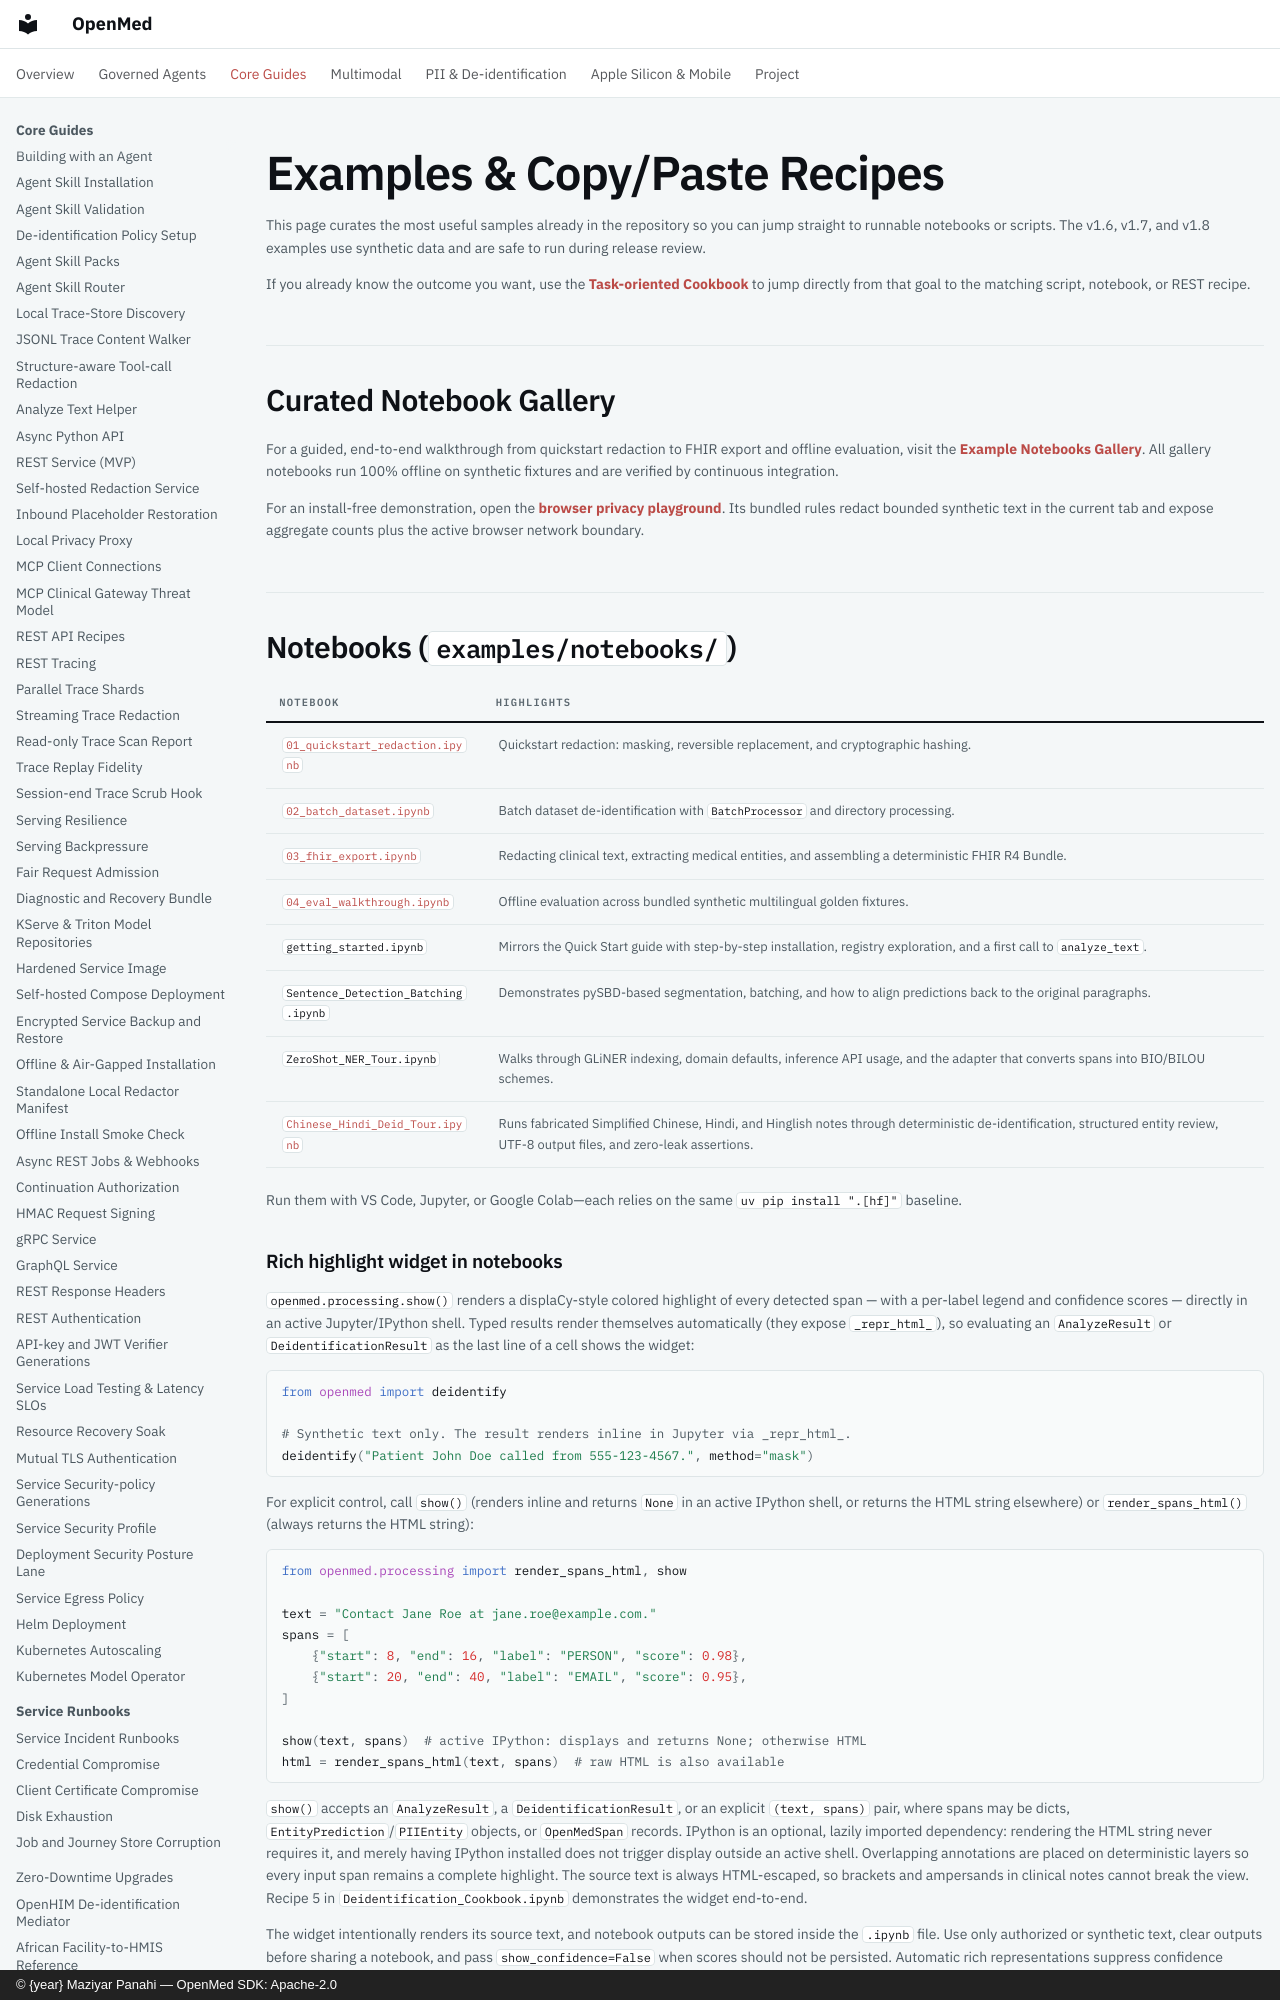

repository: maziyarpanahi/openmed · page: examples/index.html · generator: mkdocs · copyright: © {year} Maziyar Panahi — OpenMed SDK: Apache-2.0

# Examples & Copy/Paste Recipes

This page curates the most useful samples already in the repository so you can
jump straight to runnable notebooks or scripts. The v1.6, v1.7, and v1.8
examples use synthetic data and are safe to run during release review.

If you already know the outcome you want, use the
**[Task-oriented Cookbook](./cookbook.md)** to jump directly from that goal to
the matching script, notebook, or REST recipe.

## Curated Notebook Gallery

For a guided, end-to-end walkthrough from quickstart redaction to FHIR export and offline evaluation, visit the **[Example Notebooks Gallery](./examples/notebook-gallery.md)**. All gallery notebooks run 100% offline on synthetic fixtures and are verified by continuous integration.

For an install-free demonstration, open the
**[browser privacy playground](/docs/demo/privacy-playground/)**. Its bundled rules
redact bounded synthetic text in the current tab and expose aggregate counts
plus the active browser network boundary.

## Notebooks (`examples/notebooks/`)

| Notebook | Highlights |
| --- | --- |
| [`01_quickstart_redaction.ipynb`](https://github.com/maziyarpanahi/openmed/blob/master/examples/notebooks/01_quickstart_redaction.ipynb) | Quickstart redaction: masking, reversible replacement, and cryptographic hashing. |
| [`02_batch_dataset.ipynb`](https://github.com/maziyarpanahi/openmed/blob/master/examples/notebooks/02_batch_dataset.ipynb) | Batch dataset de-identification with `BatchProcessor` and directory processing. |
| [`03_fhir_export.ipynb`](https://github.com/maziyarpanahi/openmed/blob/master/examples/notebooks/03_fhir_export.ipynb) | Redacting clinical text, extracting medical entities, and assembling a deterministic FHIR R4 Bundle. |
| [`04_eval_walkthrough.ipynb`](https://github.com/maziyarpanahi/openmed/blob/master/examples/notebooks/04_eval_walkthrough.ipynb) | Offline evaluation across bundled synthetic multilingual golden fixtures. |
| `getting_started.ipynb` | Mirrors the Quick Start guide with step-by-step installation, registry exploration, and a first call to `analyze_text`. |
| `Sentence_Detection_Batching.ipynb` | Demonstrates pySBD-based segmentation, batching, and how to align predictions back to the original paragraphs. |
| `ZeroShot_NER_Tour.ipynb` | Walks through GLiNER indexing, domain defaults, inference API usage, and the adapter that converts spans into BIO/BILOU schemes. |
| [`Chinese_Hindi_Deid_Tour.ipynb`](https://github.com/maziyarpanahi/openmed/blob/master/examples/notebooks/Chinese_Hindi_Deid_Tour.ipynb) | Runs fabricated Simplified Chinese, Hindi, and Hinglish notes through deterministic de-identification, structured entity review, UTF-8 output files, and zero-leak assertions. |

Run them with VS Code, Jupyter, or Google Colab—each relies on the same `uv pip install ".[hf]"` baseline.
